Labelled photos from "PWB Condition", an image-classification folder in jerichonaces/pwb-condition-classification. The possible labels are: good, no good.

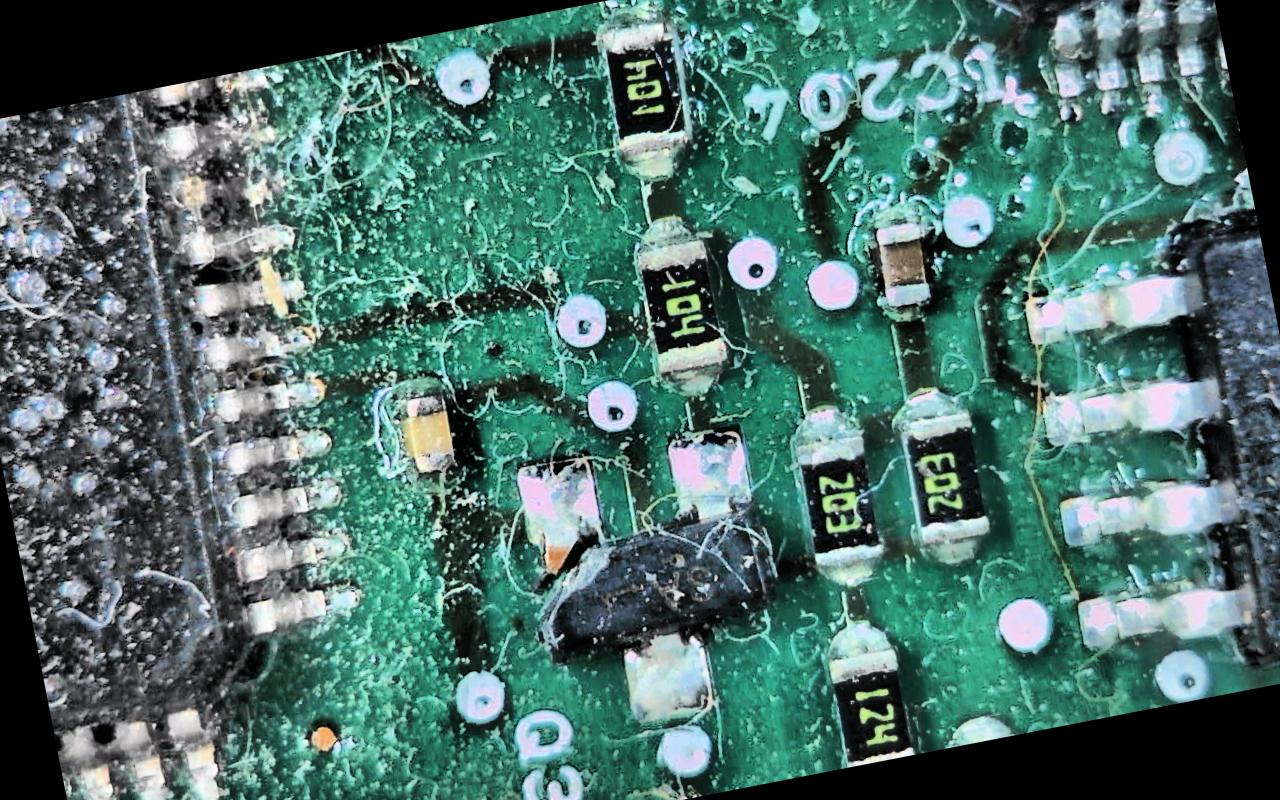
Label: no good

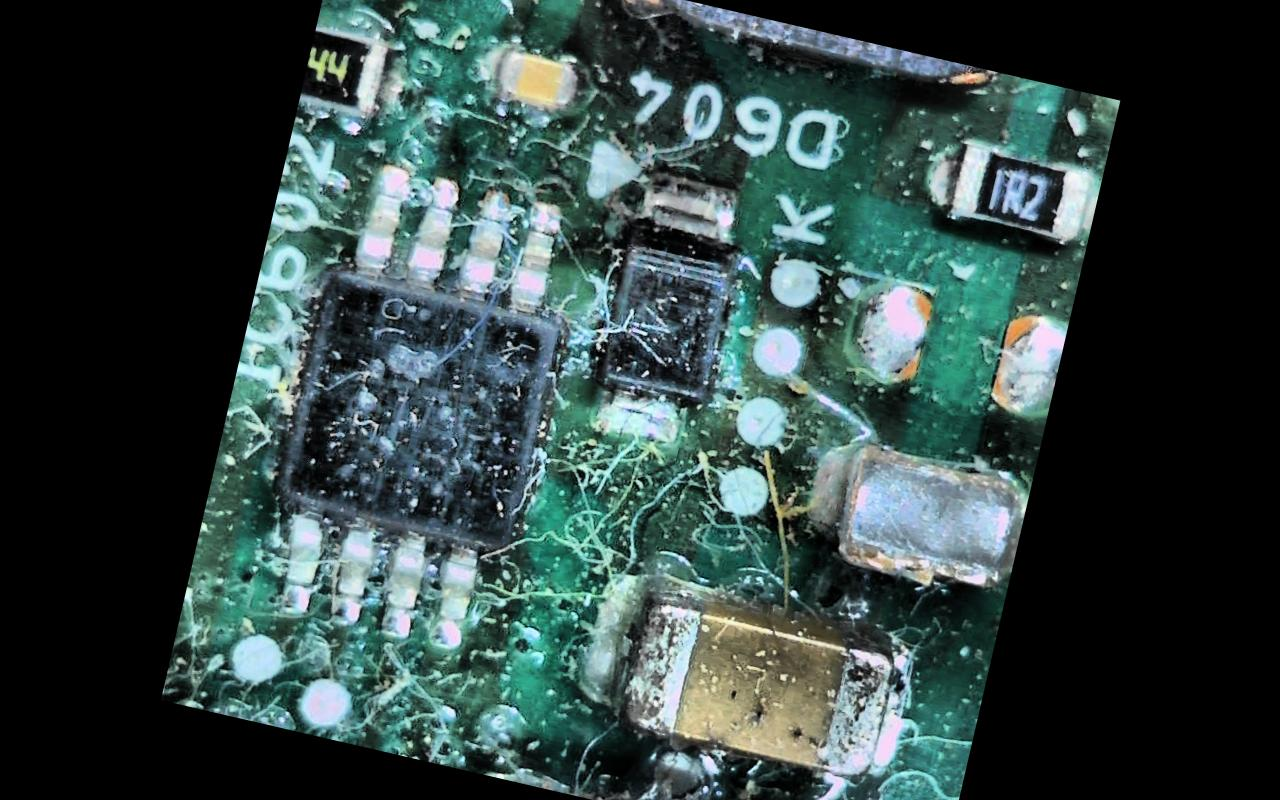
Label: no good

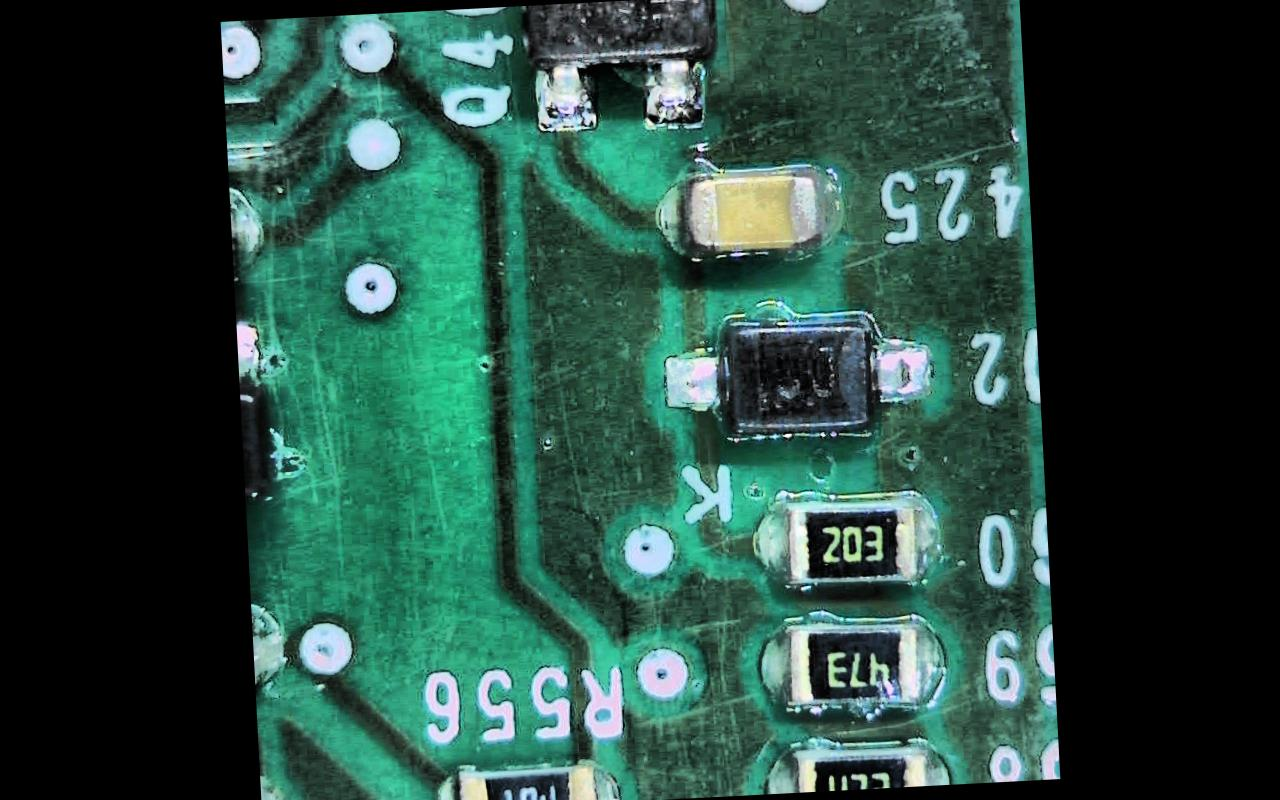
Label: good

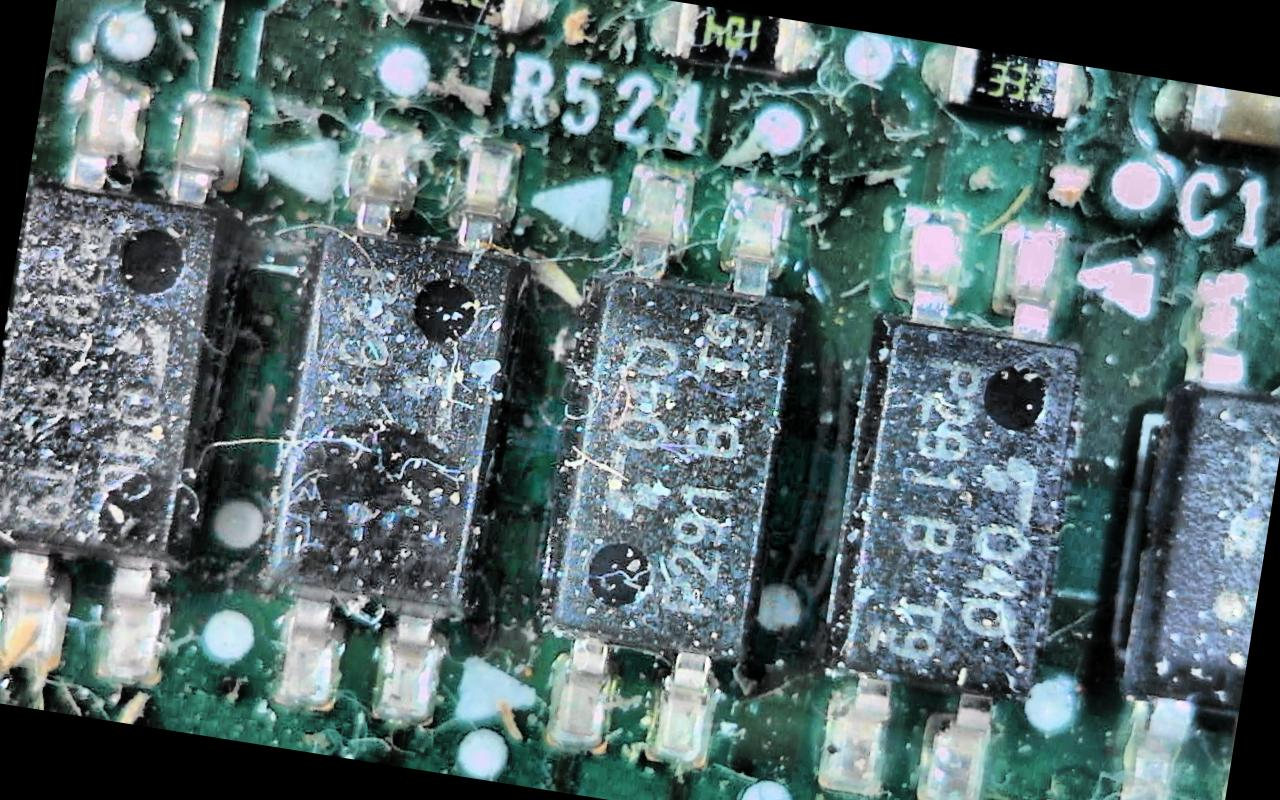
Label: no good

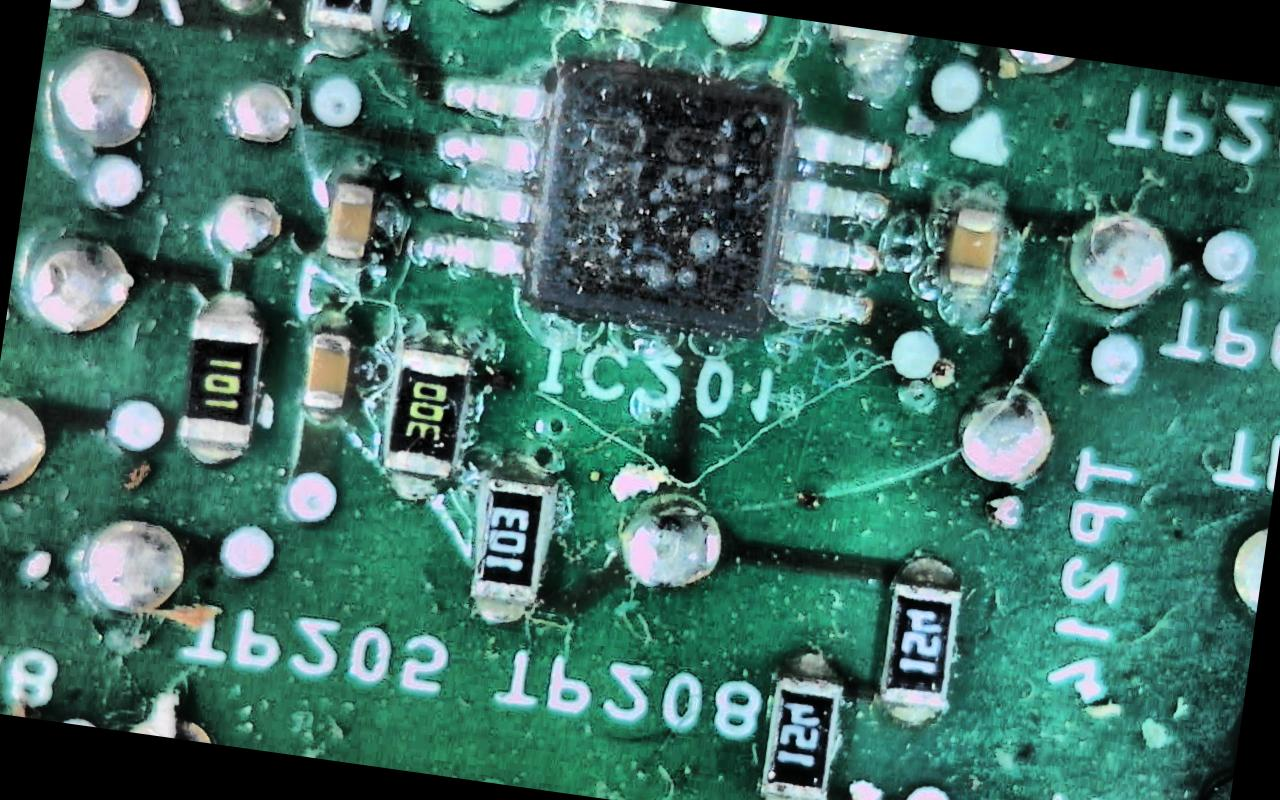
Label: no good

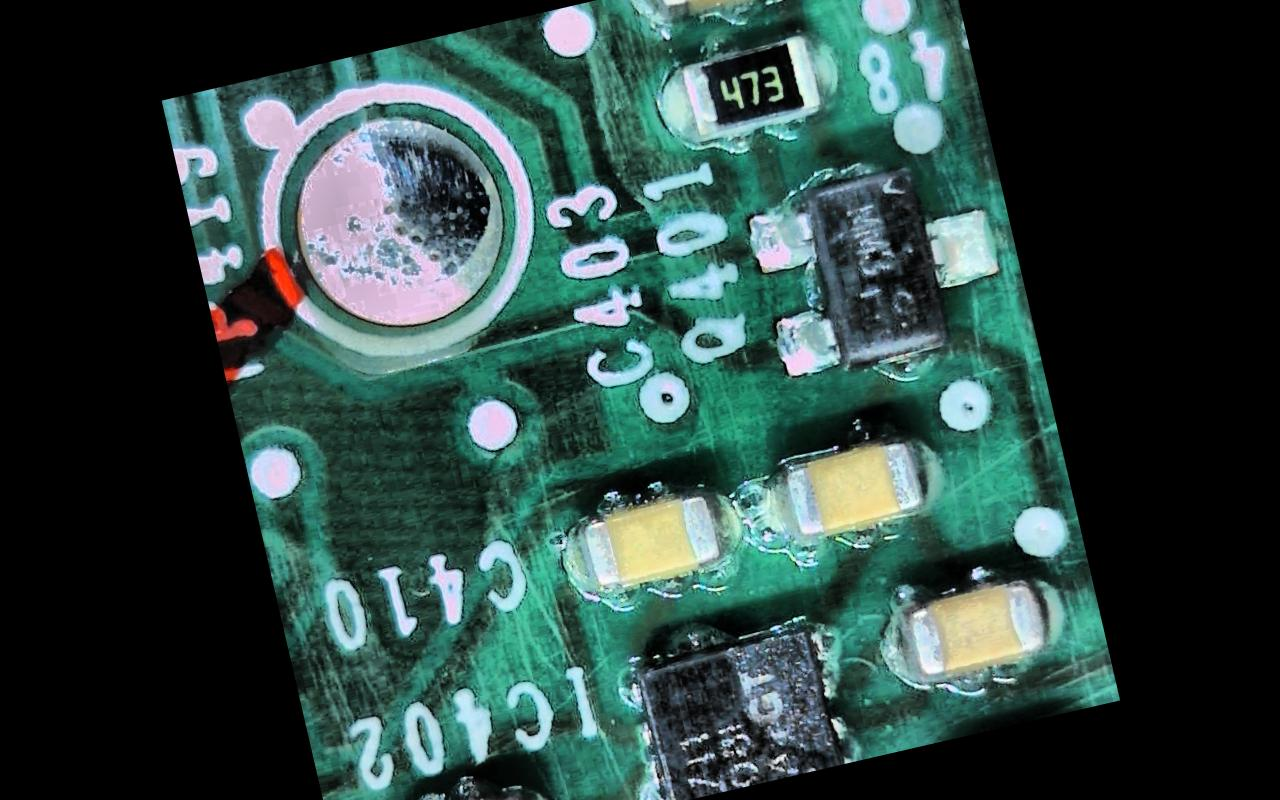
Label: good
